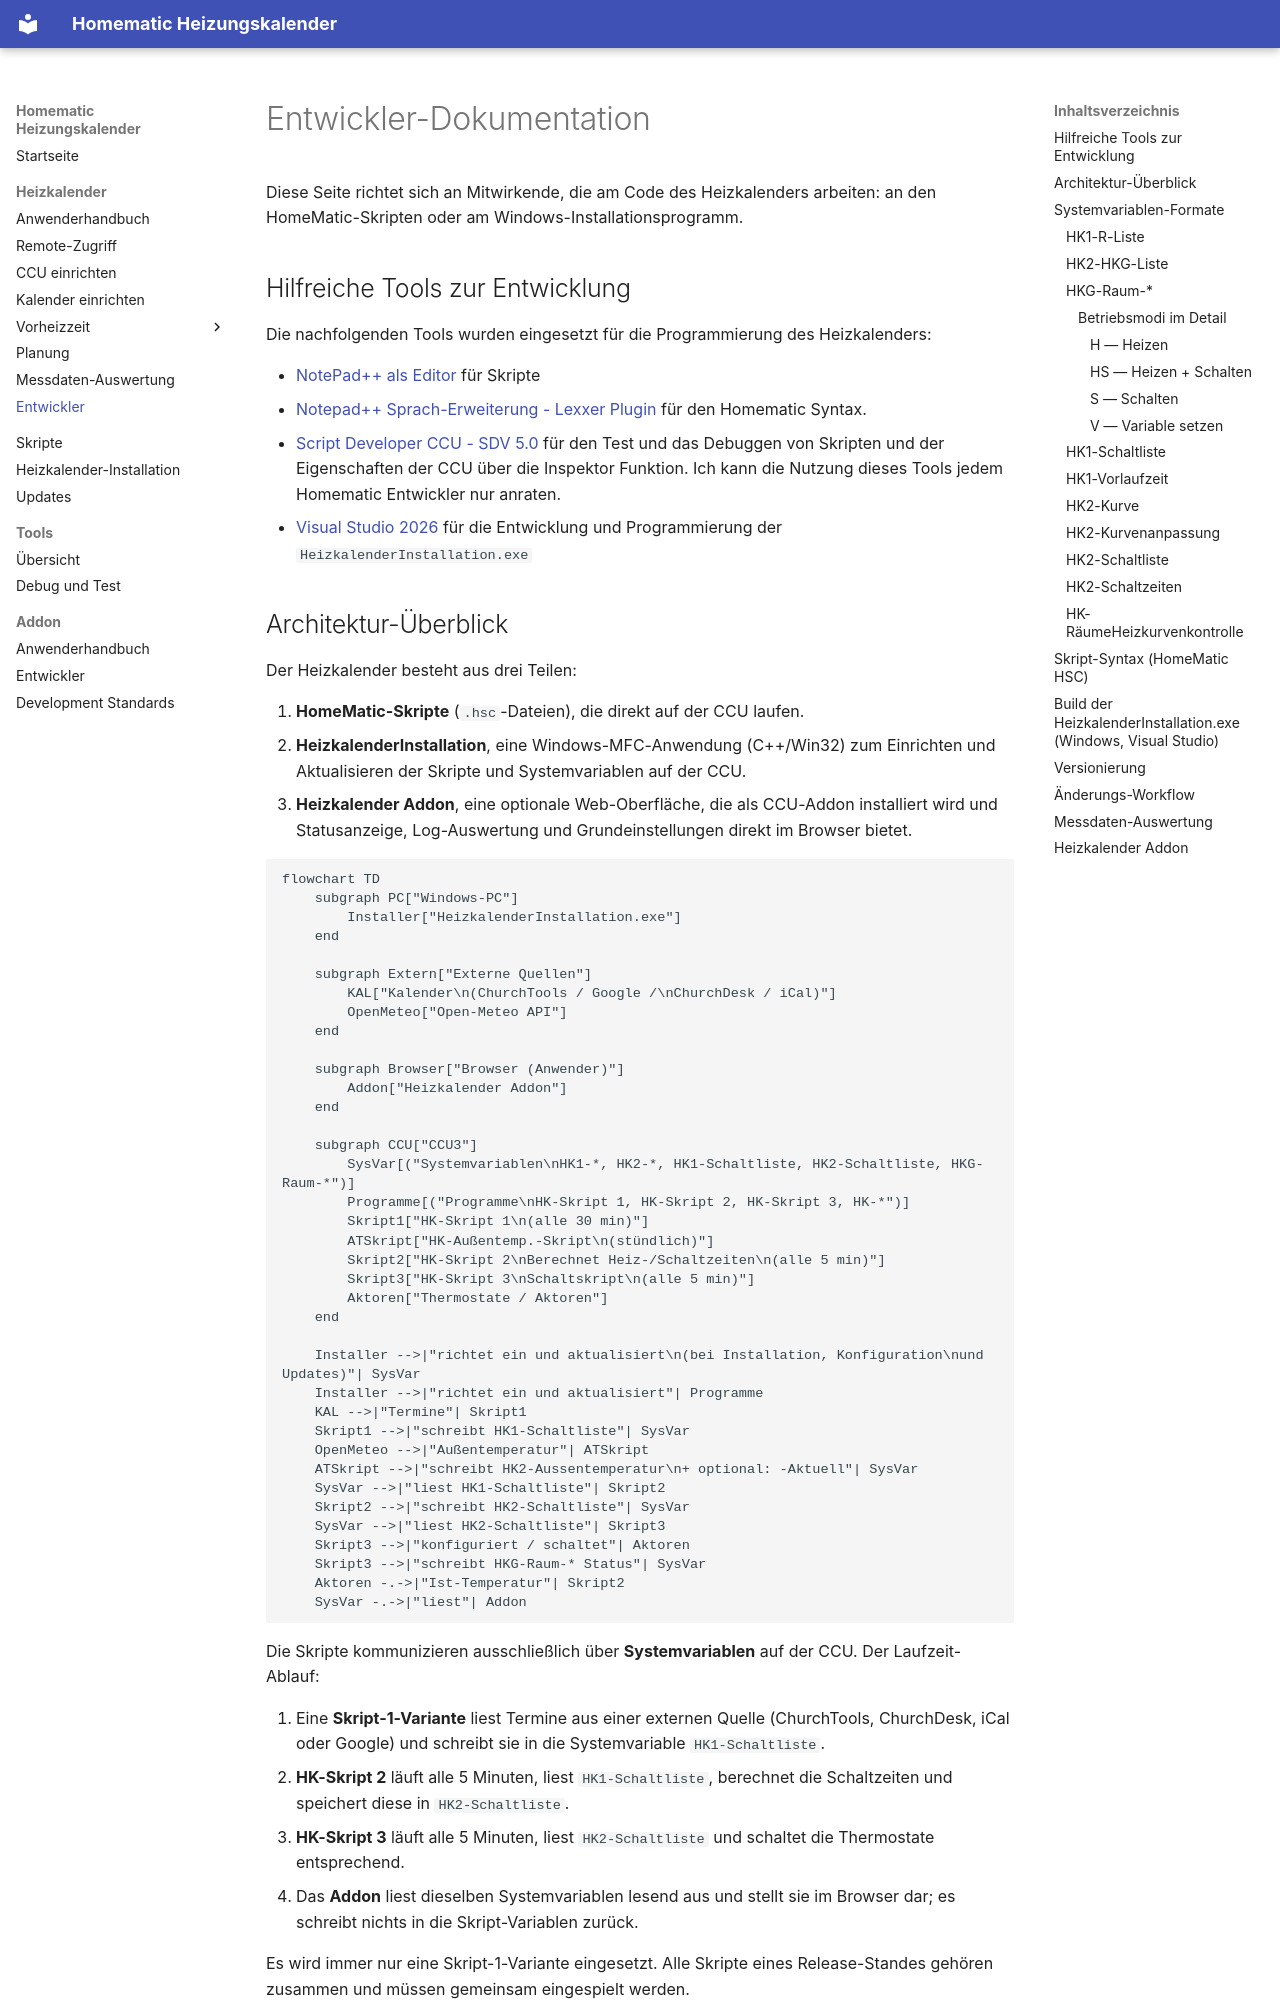

repository: xMRi/Homematic-Heizungskalender · page: heizkalender/entwickler/index.html · generator: mkdocs

# Entwickler-Dokumentation

Diese Seite richtet sich an Mitwirkende, die am Code des Heizkalenders arbeiten:
an den HomeMatic-Skripten oder am Windows-Installationsprogramm.

## Hilfreiche Tools zur Entwicklung

Die nachfolgenden Tools wurden eingesetzt für die Programmierung des Heizkalenders:

- [NotePad++ als Editor](https://notepad-plus-plus.org/) für Skripte
- [Notepad++ Sprach-Erweiterung - Lexxer Plugin](https://github.com/xMRi/HomematicNPPLexerPlugin) für den Homematic Syntax.
- [Script Developer CCU - SDV 5.0](https://github.com/HMMike/Script-Developer-CCU) für den Test und das Debuggen von Skripten und der Eigenschaften der CCU über die Inspektor Funktion.
    Ich kann die Nutzung dieses Tools jedem Homematic Entwickler nur anraten.
- [Visual Studio 2026](https://visualstudio.microsoft.com/de/vs/community/) für die Entwicklung und Programmierung der `HeizkalenderInstallation.exe`
